39-way image classification set "Images" from GitHub (ryandieumegarde/PokemonClassifier); label vocabulary: Abra, Arcanine, Articuno, Beedrill, Blastoise, Bulbasaur, Butterfree, Charizard, Charmander, Diglett, Ditto, Dragonite, Eevee, Electabuzz, Electrode, Flareon, Gengar, Geodude, Gyarados, Jolteon, Magmar, Marowak, Mew, Mewtwo, Moltres, Nidoking, Nidoqueen, Oddish, Pikachu, Poliwag, Raichu, Sandshrew, Slowpoke, Squirtle, Staryu, Vaporeon, Venomoth, Venusaur, Zapdos.

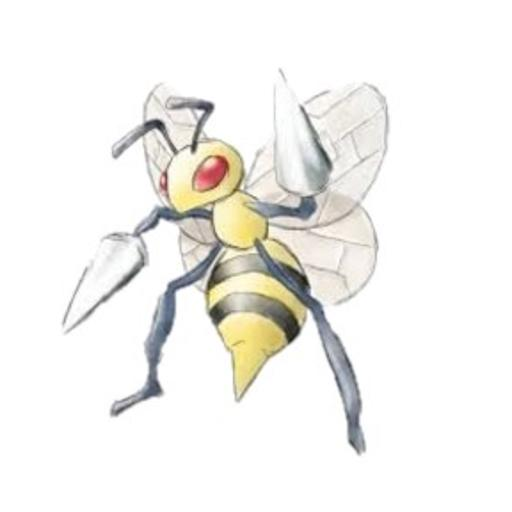
Label: Beedrill

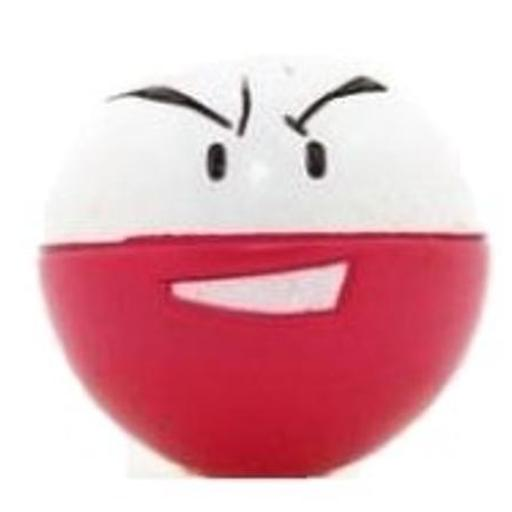
Label: Electrode

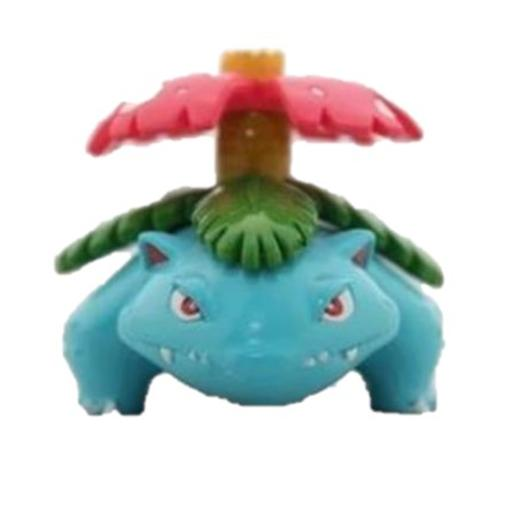
Label: Venusaur

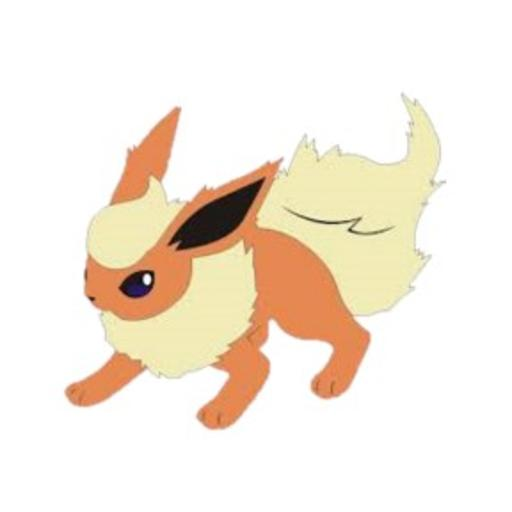
Label: Flareon

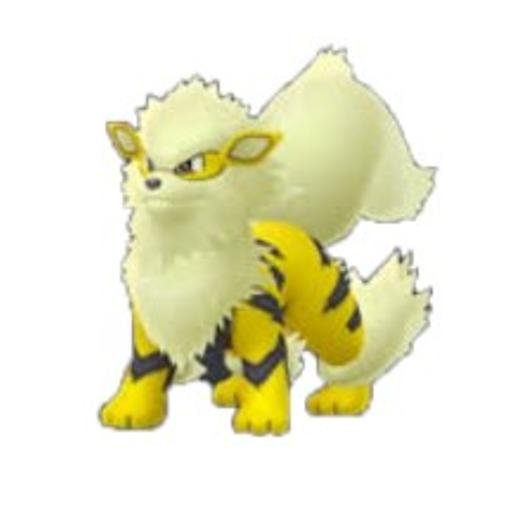
Label: Arcanine

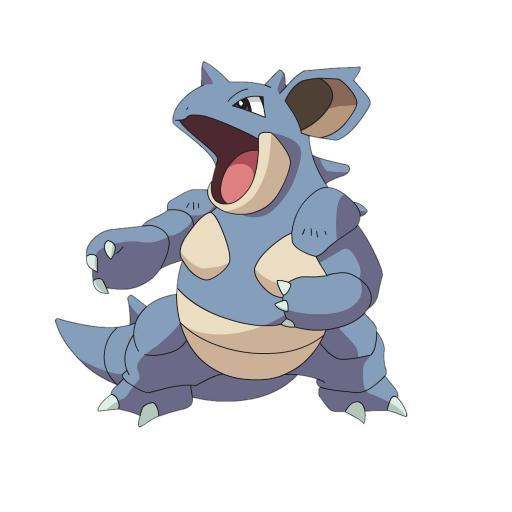
Label: Nidoqueen
